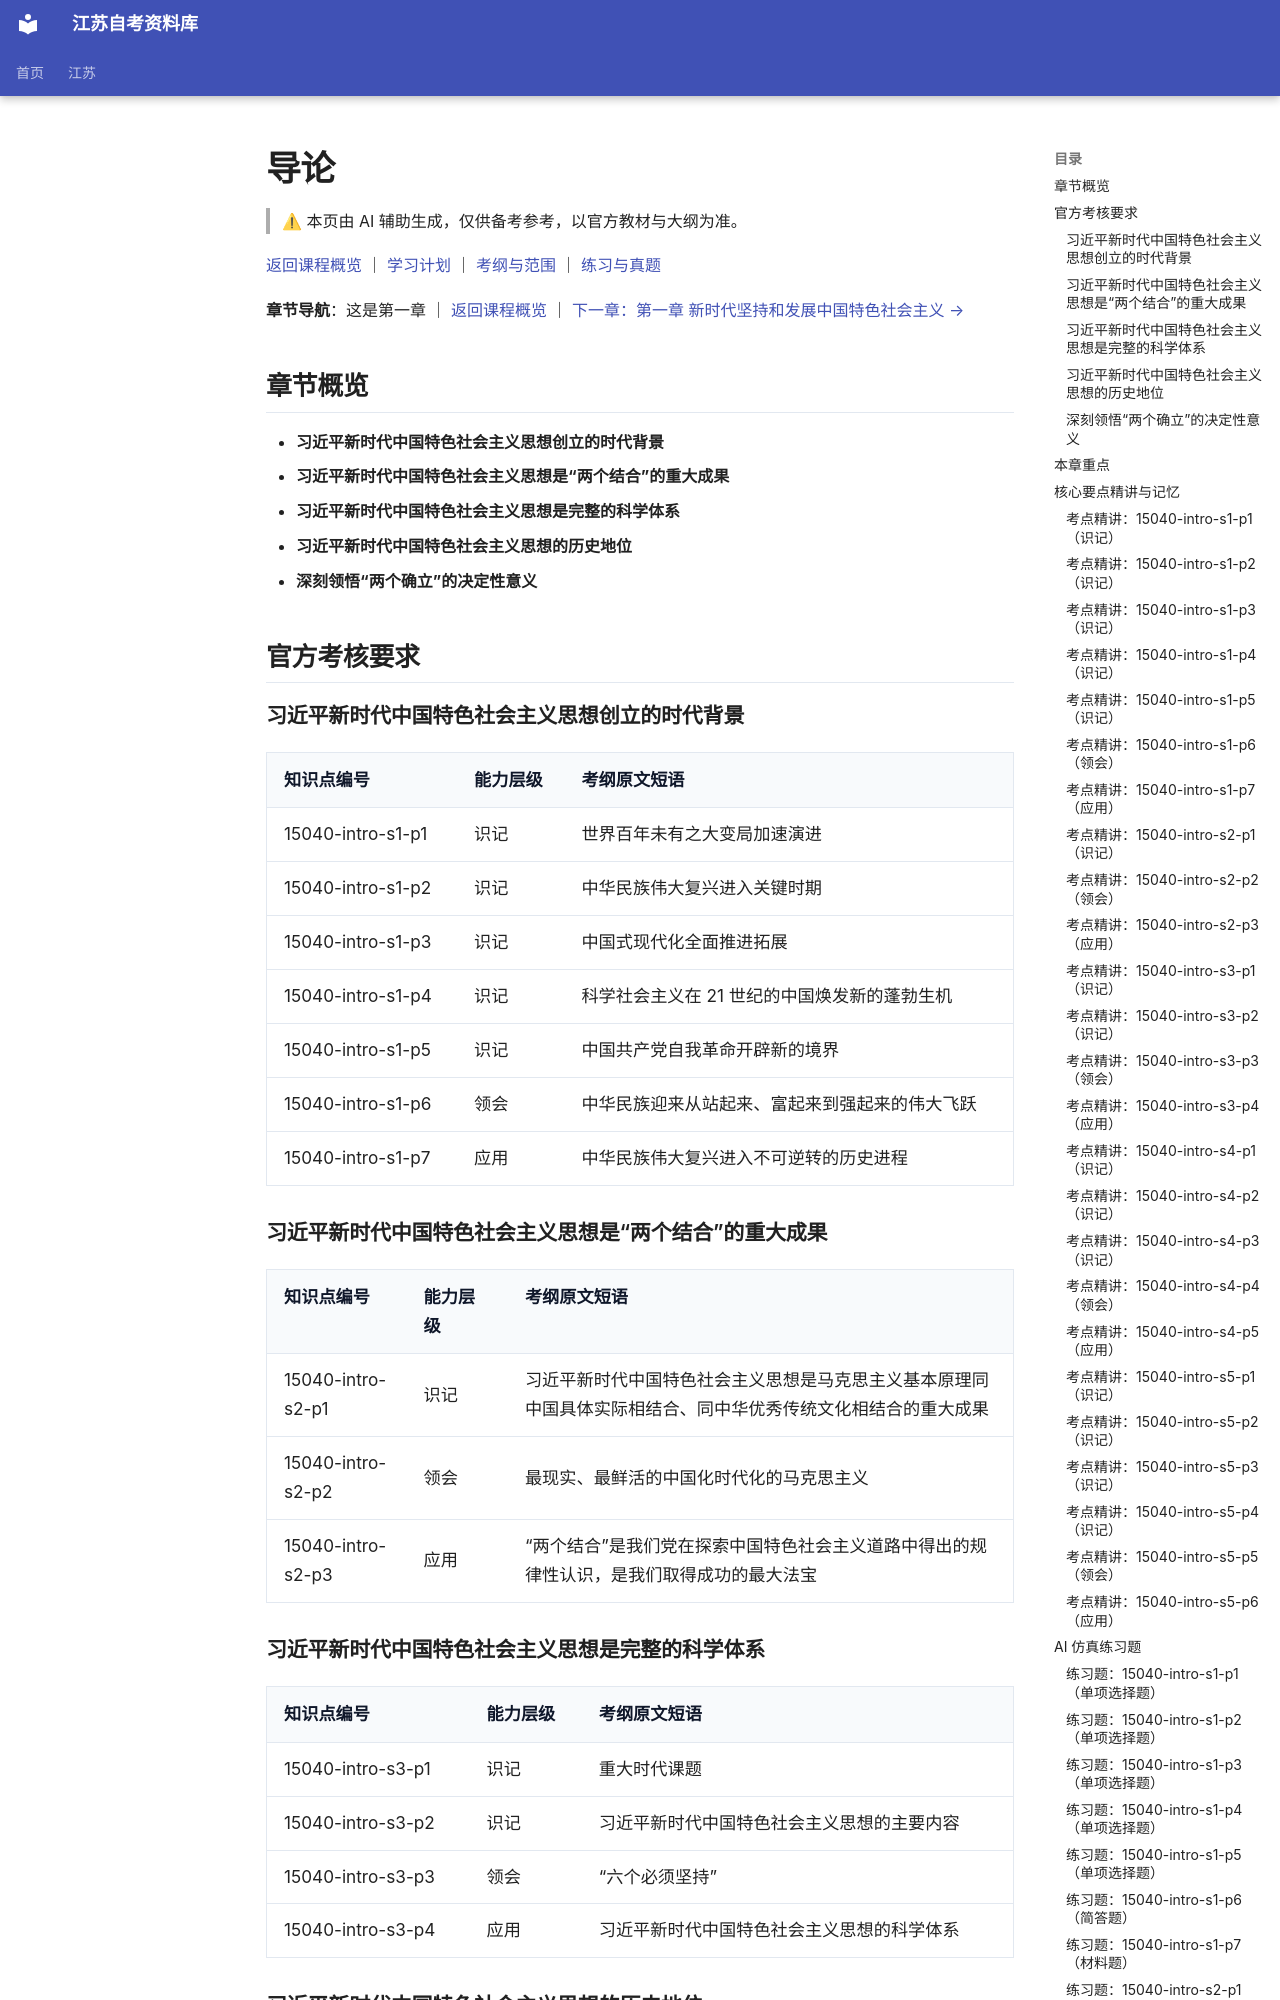

repository: SuperCatQR/jiangsu-zikao-aio · page: jiangsu/courses/15040/knowledge/00-intro/index.html · generator: mkdocs

<!-- generated by scripts/build-course-content.py; do not edit -->
# 导论

> ⚠ 本页由 AI 辅助生成，仅供备考参考，以官方教材与大纲为准。

[返回课程概览](../index.md) ｜ [学习计划](../plan.md) ｜ [考纲与范围](../syllabus.md) ｜ [练习与真题](../practice.md)

**章节导航**：这是第一章 ｜ [返回课程概览](../index.md) ｜ [下一章：第一章 新时代坚持和发展中国特色社会主义 →](01-ch01.md)

## 章节概览

- **习近平新时代中国特色社会主义思想创立的时代背景**
- **习近平新时代中国特色社会主义思想是“两个结合”的重大成果**
- **习近平新时代中国特色社会主义思想是完整的科学体系**
- **习近平新时代中国特色社会主义思想的历史地位**
- **深刻领悟“两个确立”的决定性意义**

## 官方考核要求

### 习近平新时代中国特色社会主义思想创立的时代背景

| 知识点编号 | 能力层级 | 考纲原文短语 |
| --- | --- | --- |
| 15040-intro-s1-p1 | 识记 | 世界百年未有之大变局加速演进 |
| 15040-intro-s1-p2 | 识记 | 中华民族伟大复兴进入关键时期 |
| 15040-intro-s1-p3 | 识记 | 中国式现代化全面推进拓展 |
| 15040-intro-s1-p4 | 识记 | 科学社会主义在 21 世纪的中国焕发新的蓬勃生机 |
| 15040-intro-s1-p5 | 识记 | 中国共产党自我革命开辟新的境界 |
| 15040-intro-s1-p6 | 领会 | 中华民族迎来从站起来、富起来到强起来的伟大飞跃 |
| 15040-intro-s1-p7 | 应用 | 中华民族伟大复兴进入不可逆转的历史进程 |

### 习近平新时代中国特色社会主义思想是“两个结合”的重大成果

| 知识点编号 | 能力层级 | 考纲原文短语 |
| --- | --- | --- |
| 15040-intro-s2-p1 | 识记 | 习近平新时代中国特色社会主义思想是马克思主义基本原理同中国具体实际相结合、同中华优秀传统文化相结合的重大成果 |
| 15040-intro-s2-p2 | 领会 | 最现实、最鲜活的中国化时代化的马克思主义 |
| 15040-intro-s2-p3 | 应用 | “两个结合”是我们党在探索中国特色社会主义道路中得出的规律性认识，是我们取得成功的最大法宝 |

### 习近平新时代中国特色社会主义思想是完整的科学体系

| 知识点编号 | 能力层级 | 考纲原文短语 |
| --- | --- | --- |
| 15040-intro-s3-p1 | 识记 | 重大时代课题 |
| 15040-intro-s3-p2 | 识记 | 习近平新时代中国特色社会主义思想的主要内容 |
| 15040-intro-s3-p3 | 领会 | “六个必须坚持” |
| 15040-intro-s3-p4 | 应用 | 习近平新时代中国特色社会主义思想的科学体系 |

### 习近平新时代中国特色社会主义思想的历史地位

| 知识点编号 | 能力层级 | 考纲原文短语 |
| --- | --- | --- |
| 15040-intro-s4-p1 | 识记 | 党的指导思想 |
| 15040-intro-s4-p2 | 识记 | 国家的指导思想 |
| 15040-intro-s4-p3 | 识记 | “四个伟大” |
| 15040-intro-s4-p4 | 领会 | 习近平新时代中国特色社会主义思想是当代中国马克思主义、二十一世纪马克思主义，是中华文化和中国精神的时代精华 |
| 15040-intro-s4-p5 | 应用 | 习近平新时代中国特色社会主义思想实现了马克思主义中国化时代化新的飞跃 |

### 深刻领悟“两个确立”的决定性意义

| 知识点编号 | 能力层级 | 考纲原文短语 |
| --- | --- | --- |
| 15040-intro-s5-p1 | 识记 | “两个确立” |
| 15040-intro-s5-p2 | 识记 | “四个意识” |
| 15040-intro-s5-p3 | 识记 | “四个自信” |
| 15040-intro-s5-p4 | 识记 | “两个维护” |
| 15040-intro-s5-p5 | 领会 | 坚强的领导核心和科学的理论指导是关乎党和国家前途命运、党和人民事业成败的根本性问题 |
| 15040-intro-s5-p6 | 应用 | “两个确立”是新时代党和国家事业取得历史性成就、发生历史性变革的决定性因素，是党和人民应对一切不确定性的最大确定性 |

## 本章重点

- **习近平新时代中国特色社会主义思想是“两个结合”的重大成果**（考纲依据：`L253`）
- **习近平新时代中国特色社会主义思想的历史地位**（考纲依据：`L253`）
- **“两个确立”的决定性意义**（考纲依据：`L253`）
- **习近平新时代中国特色社会主义思想是完整的科学体系**（考纲依据：`L253`）

## 核心要点精讲与记忆

### 考点精讲：15040-intro-s1-p1（识记）

#### 要点梳理
- 本考点回答的是思想创立的**外部条件**：世界正经历百年未有之大变局，而且这种变化在加快。
- “百年未有”讲的是变动的量与面：国际力量对比、全球治理格局、科技与产业形态都在深度调整。
- “加速演进”讲的是节奏：不确定、不稳定因素增多，变化不再是缓慢渐进的。
- 放在本节看，它是五条背景中的第一条，从国际环境切入，与后面几条国内和党内背景形成呼应。
